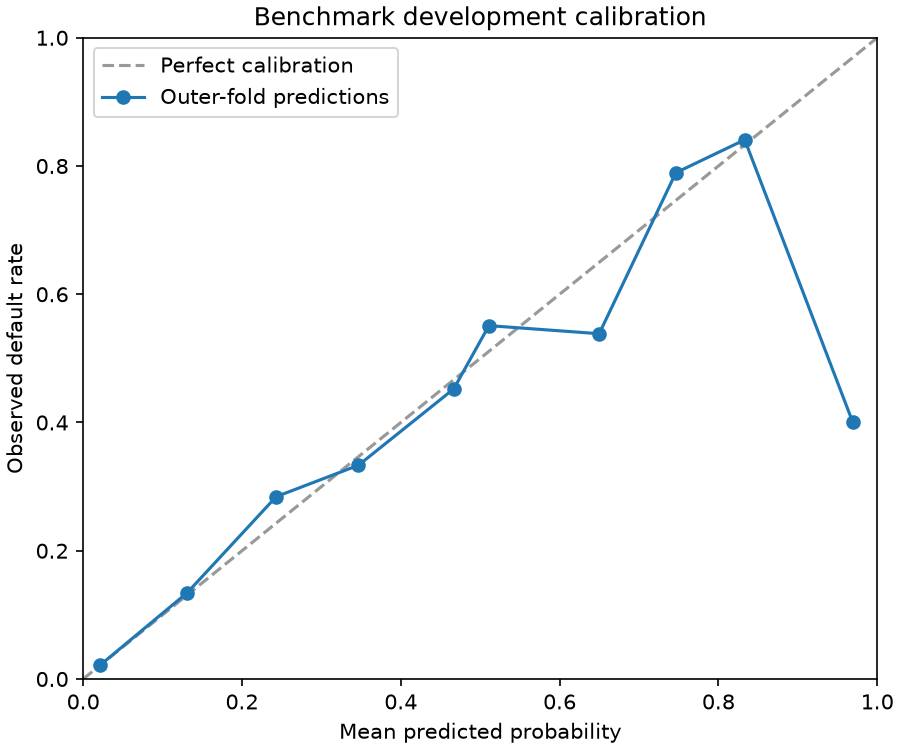

Values plotted in this chart, from the file beside it:
bin, count, mean_probability, observed_rate, is_synthetic
0, 6995, 0.02167, 0.02187, 0
1, 409, 0.131, 0.1345, 0
2, 102, 0.2431, 0.2843, 0
3, 81, 0.3466, 0.3333, 0
4, 84, 0.4666, 0.4524, 0
5, 49, 0.5109, 0.551, 0
6, 26, 0.6498, 0.5385, 0
7, 38, 0.7464, 0.7895, 0
8, 44, 0.8331, 0.8409, 0
9, 5, 0.9693, 0.4, 0
